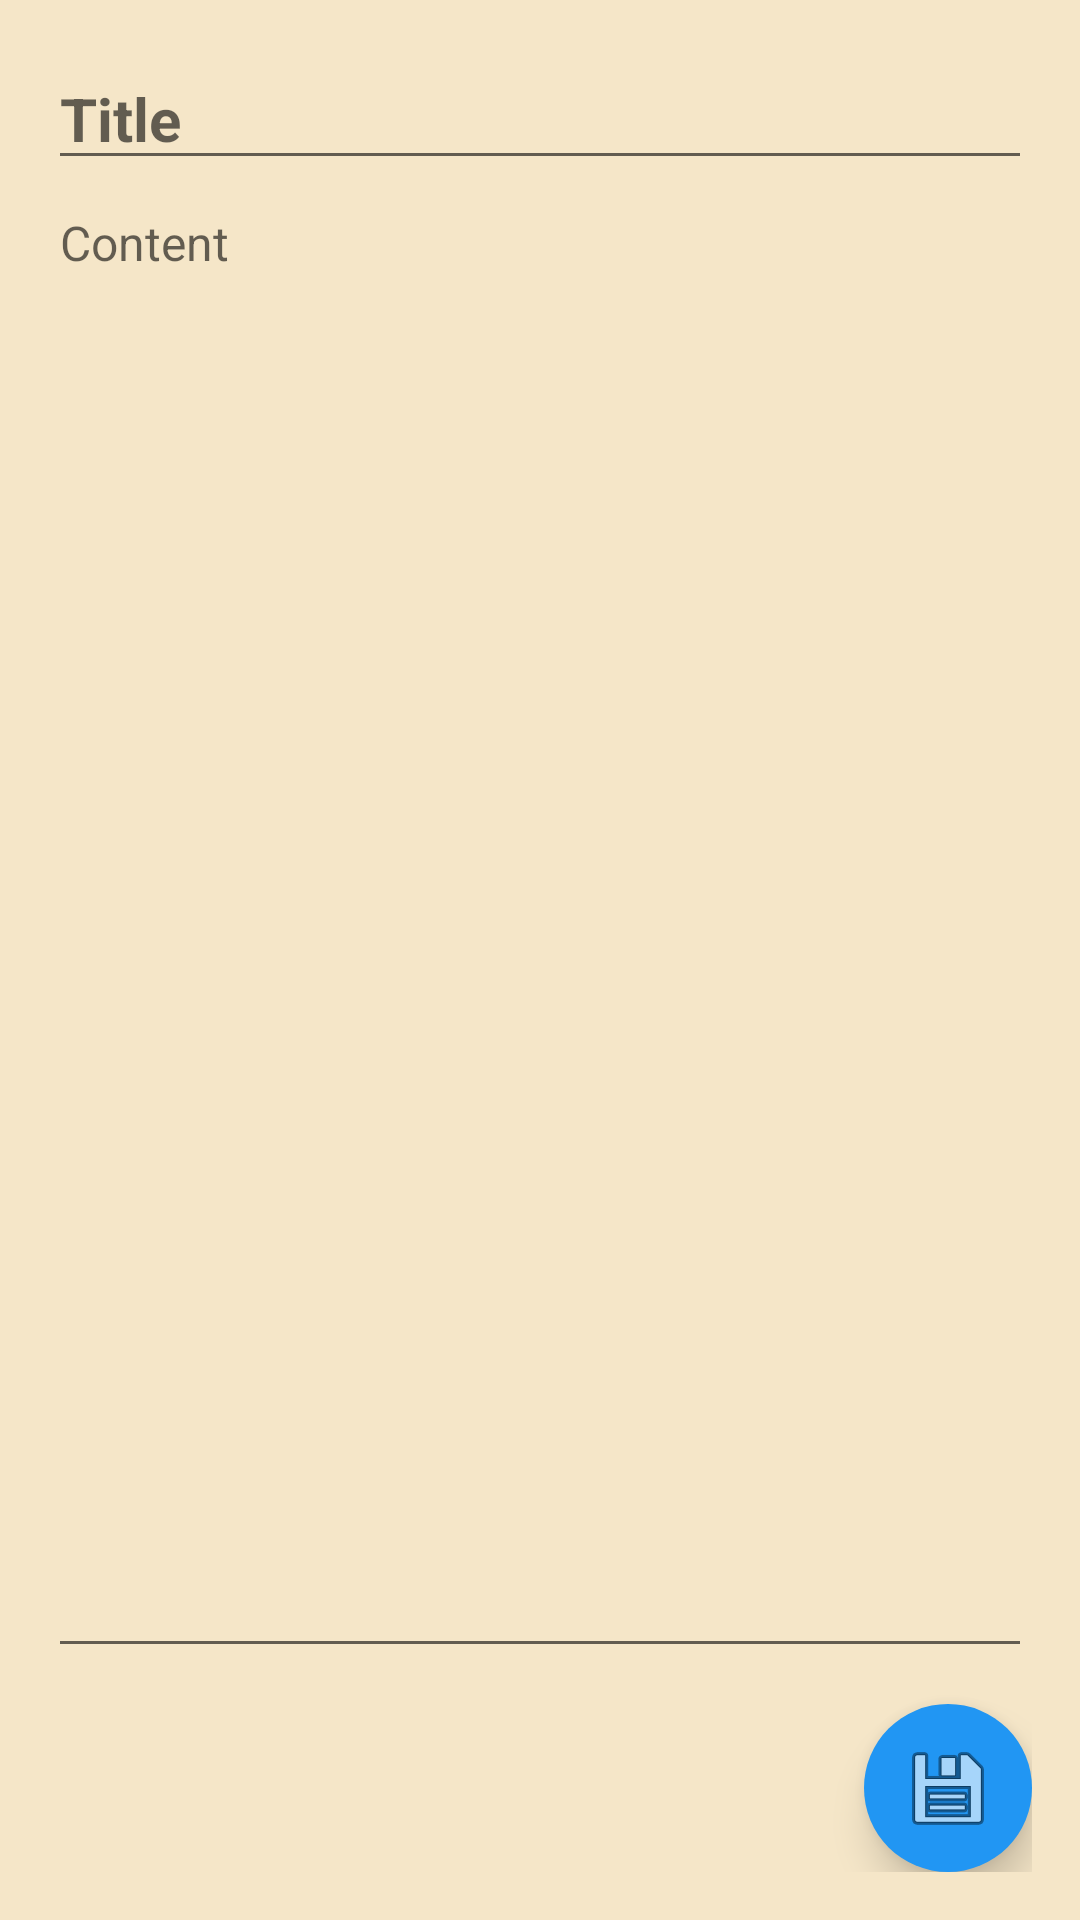

Write the Android layout XML for this screen, with the resource values it uses.
<!-- AndroidManifest.xml: application theme Theme.LightNoteApp -->
<!-- res/layout/activity_note_edit.xml -->
<?xml version="1.0" encoding="utf-8"?>
<androidx.constraintlayout.widget.ConstraintLayout 
    xmlns:android="http://schemas.android.com/apk/res/android"
    xmlns:app="http://schemas.android.com/apk/res-auto"
    android:layout_width="match_parent"
    android:layout_height="match_parent"
    android:padding="16dp">

    <EditText
        android:id="@+id/editNoteTitle"
        android:layout_width="0dp"
        android:layout_height="wrap_content"
        android:hint="Title"
        android:textSize="20sp"
        android:textStyle="bold"
        android:textColor="@color/primary"
        android:layout_marginBottom="12dp"
        app:layout_constraintTop_toTopOf="parent"
        app:layout_constraintStart_toStartOf="parent"
        app:layout_constraintEnd_toEndOf="parent" />

    <EditText
        android:id="@+id/editNoteContent"
        android:layout_width="0dp"
        android:layout_height="0dp"
        android:hint="Content"
        android:textSize="16sp"
        android:textColor="@android:color/black"
        android:gravity="top"
        app:layout_constraintTop_toBottomOf="@id/editNoteTitle"
        app:layout_constraintBottom_toTopOf="@id/saveNoteBtn"
        app:layout_constraintStart_toStartOf="parent"
        app:layout_constraintEnd_toEndOf="parent"
        android:layout_marginBottom="12dp"/>

    <ImageButton
        android:id="@+id/saveNoteBtn"
        android:layout_width="56dp"
        android:layout_height="56dp"
        android:background="@drawable/fab_primary"
        android:src="@android:drawable/ic_menu_save"
        android:contentDescription="Save note"
        app:layout_constraintBottom_toBottomOf="parent"
        app:layout_constraintEnd_toEndOf="parent"
        android:elevation="8dp"/>
</androidx.constraintlayout.widget.ConstraintLayout>
<!-- resources referenced by this layout -->
<resources>
  <color name="primary">#2196F3</color>
  <!-- drawable fab_primary (drawable) -->
  <shape xmlns:android="http://schemas.android.com/apk/res/android" android:shape="oval">
      <solid android:color="@color/primary"/>
      <size android:width="56dp" android:height="56dp"/>
  </shape>
  <style name="Theme.LightNoteApp" parent="Theme.AppCompat.Light.NoActionBar">
          <item name="colorPrimary">@color/primary</item>
          <item name="colorPrimaryDark">@color/secondary</item>
          <item name="colorAccent">@color/accent</item>
          <item name="android:windowBackground">@color/light_brown_bg</item>
          <item name="android:textColorPrimary">@android:color/black</item>
      </style>
  <color name="secondary">#1976D2</color>
  <color name="accent">#FFC107</color>
  <color name="light_brown_bg">#F5E6C8</color>
</resources>
